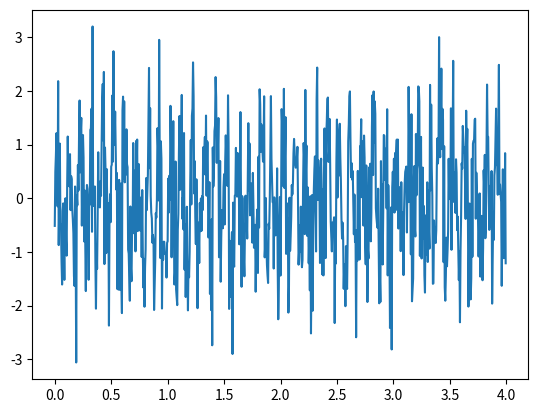
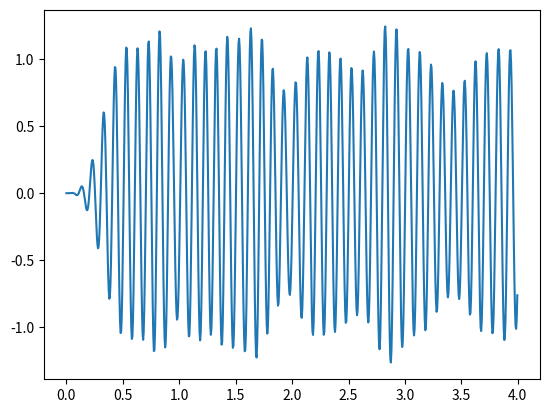

The matplotlib source for these figures, in order:
import numpy as np  #koristimo je zbog lakse manipulacije nizovima
from scipy.signal import butter, lfilter # biblioteke namenjene za obradu signala
import matplotlib.pyplot as plt  #koristi se za pravljenje bilo kakvih grafika na ekranu
from math import pi  #broj 3.14

Fs = 200   #frekvencija citanja vrednosti, na svakih 1/Fs sekundi uzimamo vrednost signala i pakujemo u niz x-ose
vreme = 4  #vreme trajanja signala
frekvencija = 10 #frekvencija sinusoide
x_osa = np.arange(0, vreme, 1/Fs)  #funkcija sama pravi niz od 0 do 4 sa Fs*t clanova niza (svaki clan na razmaku 1/Fs)
sinusoida = np.sin(2*pi*frekvencija*x_osa)  #pravljenje sinusoide
shum = np.random.normal(0, 0.8, np.size(sinusoida))  #pravi se sum da bi se zakomplikovale stvari
y_osa = sinusoida + shum #ovime smo napravili neki suntavi signal koji podseca na sinusoidu

plt.figure()
plt.plot(x_osa, y_osa) #da vidimo kako izgleda

#pravimo filter

def bandpass_filter(data, Fth_L, Fth_H, Fs, order): #data je y osa koja treba da se izfiltrira (ostatak objasnjen dole)
    f_max = 0.5 * Fs
    low_cutoff = Fth_L/f_max
    high_cutoff = Fth_H/f_max
    b, a = butter(order, np.array([low_cutoff, high_cutoff]), btype='bandpass')
    y = lfilter(b, a, data)
                            #butter vraca dva parametra uz pomoc kojih lfilter razume sta treba da radi nad signalom
    return y

Fth_L1 = 8 #donja granica opsecanja
Fth_H1 = 12 #gornja granica opsecanja
order = 5 #brzina izvrsavanja filtera
y_osa_filtrirana = bandpass_filter(y_osa, Fth_L1, Fth_H1, Fs, order) #primenimo filter na y osu

plt.figure()
plt.plot(x_osa, y_osa_filtrirana) #da vidimo kako to izgleda
plt.show()


